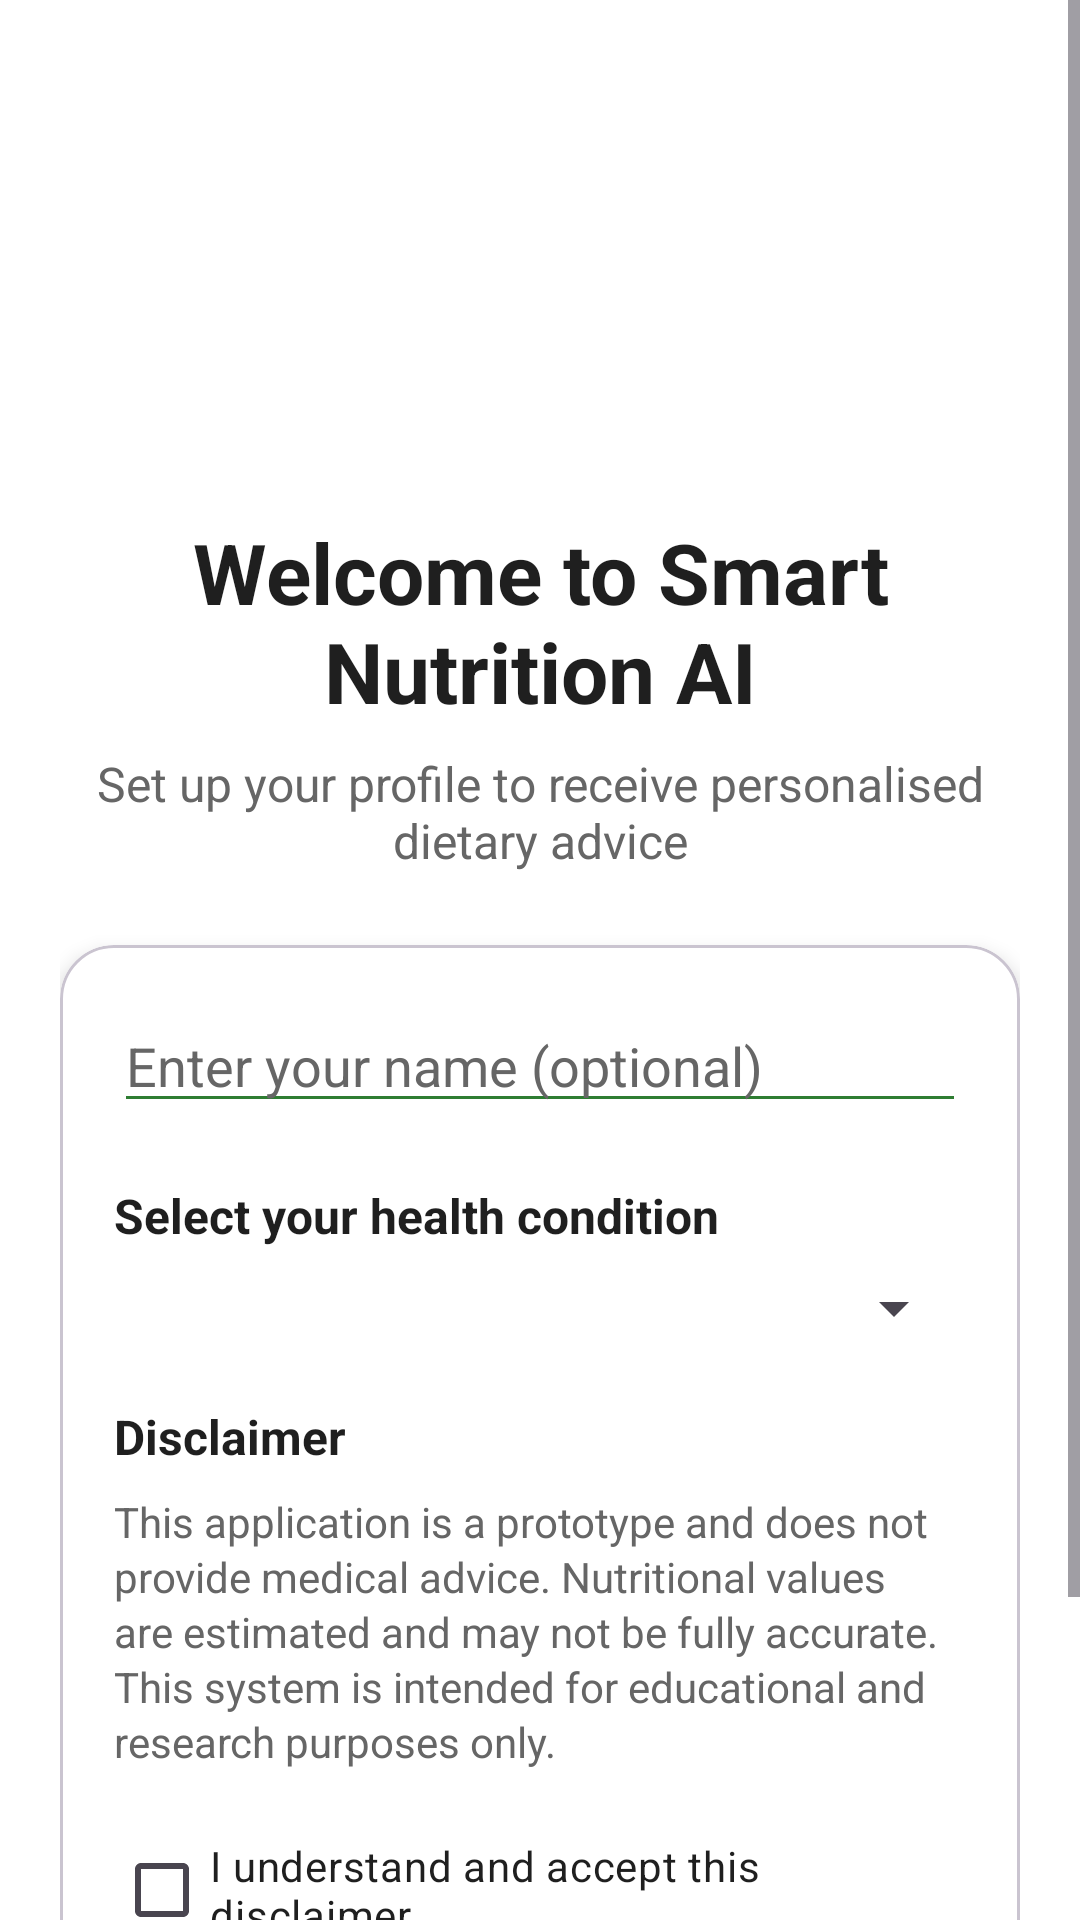

This screen was rendered from an Android layout file. Write that file and the resources it references.
<!-- AndroidManifest.xml: application theme Theme.FoodClassifierApp -->
<!-- res/layout/activity_setup.xml -->
<?xml version="1.0" encoding="utf-8"?>
<ScrollView xmlns:android="http://schemas.android.com/apk/res/android"
    xmlns:app="http://schemas.android.com/apk/res-auto"
    android:layout_width="match_parent"
    android:layout_height="match_parent"
    android:background="#FFFFFF">

    <LinearLayout
        android:layout_width="match_parent"
        android:layout_height="wrap_content"
        android:orientation="vertical"
        android:padding="20dp">

        <ImageView
            android:id="@+id/logoImage"
            android:layout_width="120dp"
            android:layout_height="120dp"
            android:layout_gravity="center_horizontal"
            android:layout_marginTop="16dp"
            android:layout_marginBottom="16dp"
            android:src="@drawable/logo"
            android:contentDescription="App logo" />

        <TextView
            android:layout_width="match_parent"
            android:layout_height="wrap_content"
            android:text="Welcome to Smart Nutrition AI"
            android:textStyle="bold"
            android:textSize="28sp"
            android:textColor="@color/text_primary"
            android:gravity="center"
            android:layout_marginBottom="8dp" />

        <TextView
            android:layout_width="match_parent"
            android:layout_height="wrap_content"
            android:text="Set up your profile to receive personalised dietary advice"
            android:textSize="16sp"
            android:textColor="@color/text_secondary"
            android:gravity="center"
            android:layout_marginBottom="24dp" />

        <com.google.android.material.card.MaterialCardView
            android:layout_width="match_parent"
            android:layout_height="wrap_content"
            app:cardCornerRadius="18dp"
            app:cardElevation="4dp"
            app:cardBackgroundColor="@color/white">

            <LinearLayout
                android:layout_width="match_parent"
                android:layout_height="wrap_content"
                android:orientation="vertical"
                android:padding="18dp">

                <EditText
                    android:id="@+id/etName"
                    android:layout_width="match_parent"
                    android:layout_height="wrap_content"
                    android:hint="Enter your name (optional)"
                    android:textColor="@color/text_primary"
                    android:textColorHint="@color/text_secondary"
                    android:backgroundTint="@color/primary"
                    android:layout_marginBottom="20dp" />

                <TextView
                    android:layout_width="wrap_content"
                    android:layout_height="wrap_content"
                    android:text="Select your health condition"
                    android:textStyle="bold"
                    android:textSize="16sp"
                    android:textColor="@color/text_primary"
                    android:layout_marginBottom="8dp" />

                <Spinner
                    android:id="@+id/spinnerCondition"
                    android:layout_width="match_parent"
                    android:layout_height="wrap_content"
                    android:layout_marginBottom="20dp" />

                <TextView
                    android:layout_width="wrap_content"
                    android:layout_height="wrap_content"
                    android:text="Disclaimer"
                    android:textStyle="bold"
                    android:textSize="16sp"
                    android:textColor="@color/text_primary"
                    android:layout_marginBottom="8dp" />

                <TextView
                    android:id="@+id/tvDisclaimer"
                    android:layout_width="match_parent"
                    android:layout_height="wrap_content"
                    android:text="This application is a prototype and does not provide medical advice. Nutritional values are estimated and may not be fully accurate. This system is intended for educational and research purposes only."
                    android:textSize="14sp"
                    android:textColor="@color/text_secondary"
                    android:lineSpacingExtra="2dp"
                    android:layout_marginBottom="16dp" />

                <CheckBox
                    android:id="@+id/checkDisclaimer"
                    android:layout_width="wrap_content"
                    android:layout_height="wrap_content"
                    android:text="I understand and accept this disclaimer"
                    android:textColor="@color/text_primary"
                    android:buttonTint="@color/primary"
                    android:layout_marginBottom="20dp" />

                <com.google.android.material.button.MaterialButton
                    android:id="@+id/btnContinue"
                    android:layout_width="match_parent"
                    android:layout_height="wrap_content"
                    android:text="Continue"
                    android:textAllCaps="false"
                    android:textSize="16sp"
                    android:textColor="@color/white"
                    android:backgroundTint="@color/primary"
                    app:cornerRadius="14dp"
                    android:padding="14dp" />

            </LinearLayout>
        </com.google.android.material.card.MaterialCardView>

    </LinearLayout>
</ScrollView>
<!-- resources referenced by this layout -->
<resources>
  <color name="primary">#2E7D32</color>
  <color name="text_primary">#1F1F1F</color>
  <color name="text_secondary">#666666</color>
  <color name="white">#FFFFFF</color>
  <style name="Theme.FoodClassifierApp" parent="Base.Theme.FoodClassifierApp" />
  <style name="Base.Theme.FoodClassifierApp" parent="Theme.Material3.DayNight.NoActionBar">
          <item name="colorPrimary">@color/primary</item>
          <item name="colorOnPrimary">@color/white</item>
          <item name="colorPrimaryContainer">@color/primary_dark</item>
          <item name="colorOnPrimaryContainer">@color/white</item>
          <item name="android:statusBarColor">@color/primary_dark</item>
          <item name="android:navigationBarColor">@color/white</item>
          <item name="android:windowBackground">@color/app_background</item>
      </style>
  <color name="primary_dark">#1B5E20</color>
  <color name="app_background">#FFFFFF</color>
</resources>
